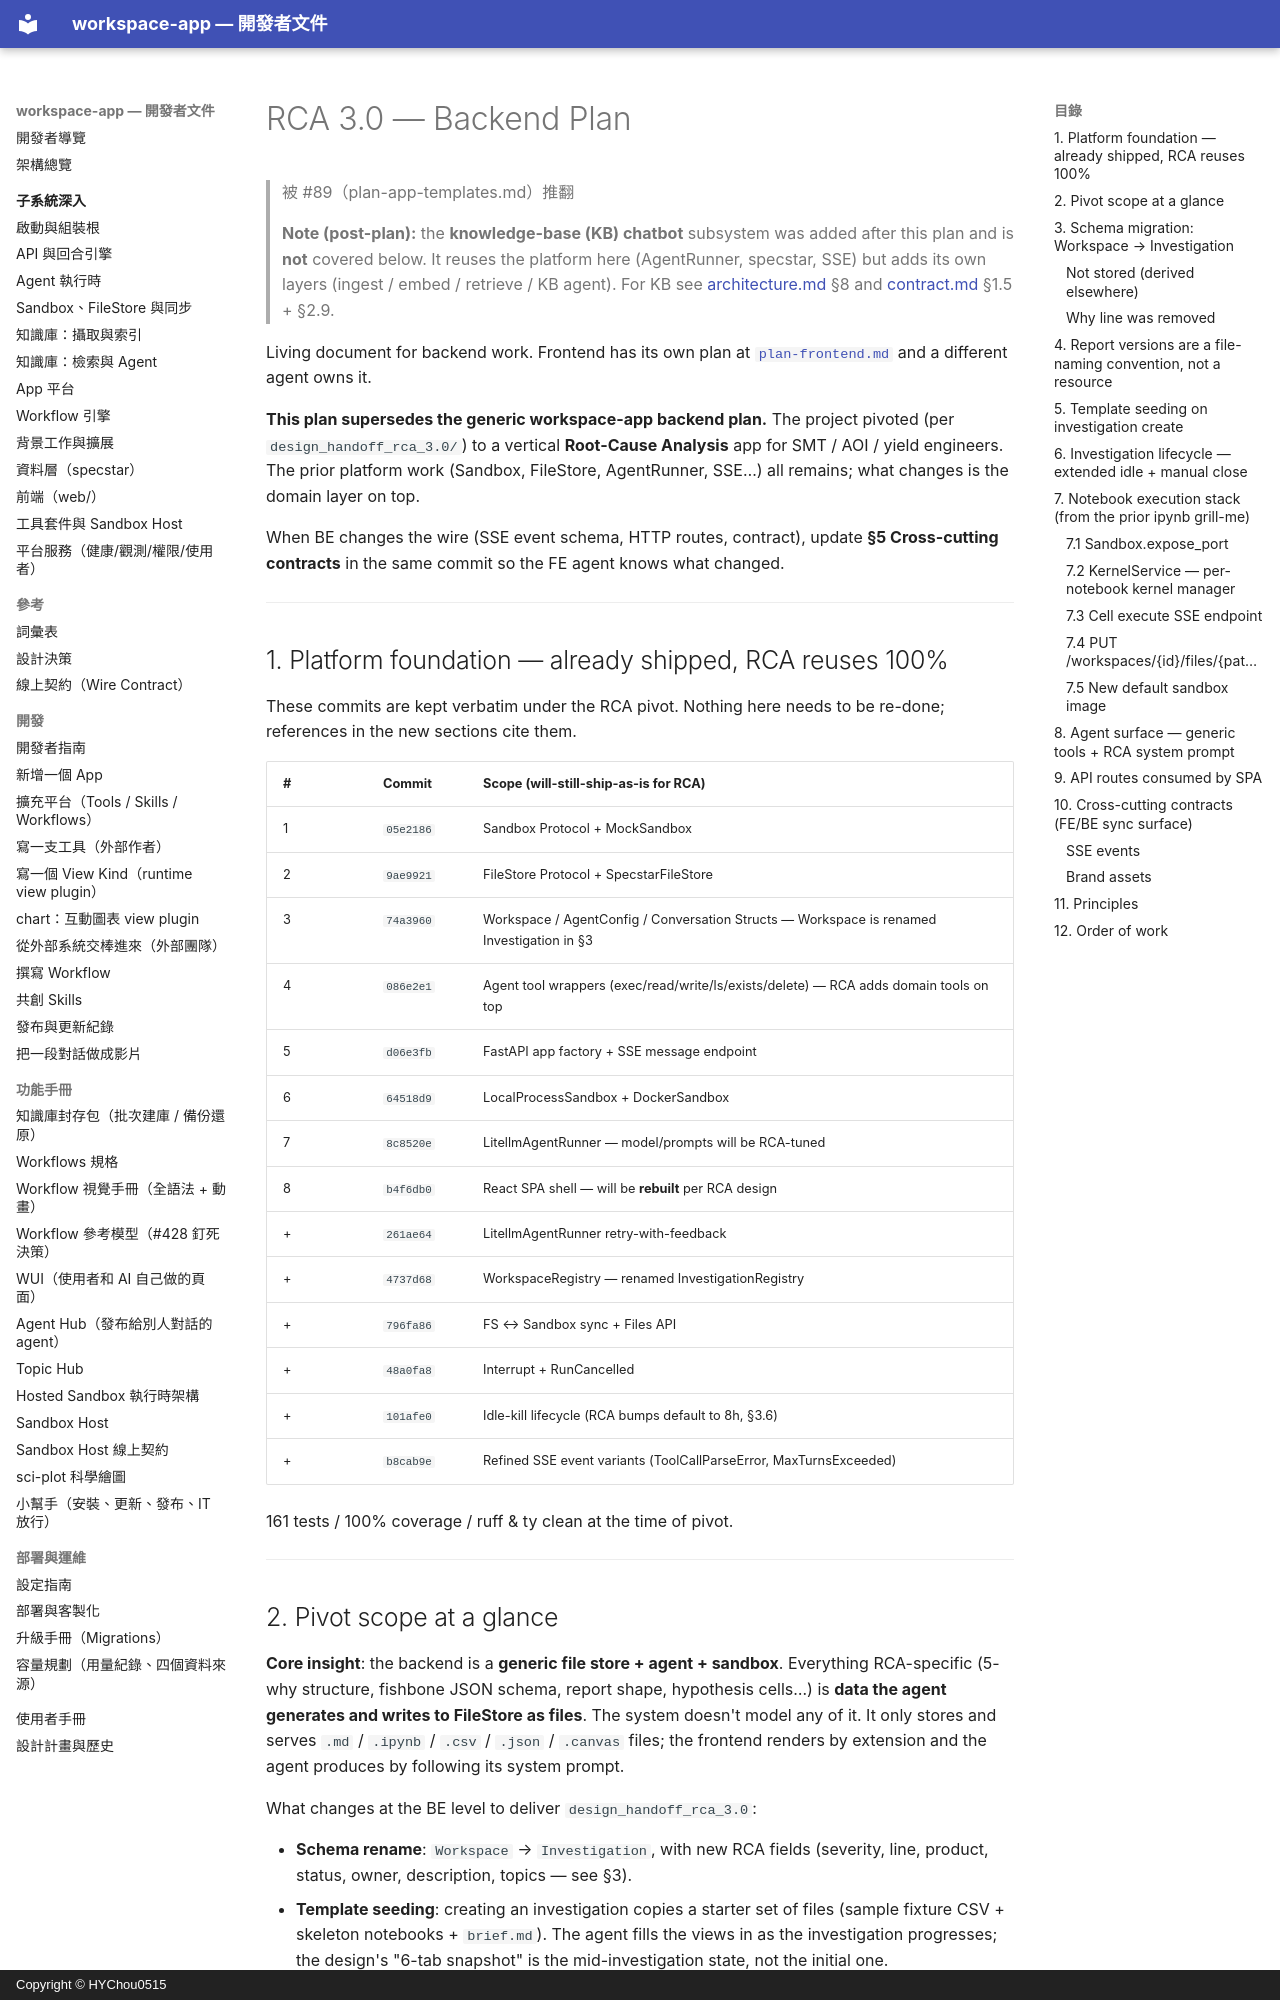

repository: HYChou0515/ai-workspace · page: plan-backend/index.html · generator: mkdocs · copyright: Copyright © HYChou0515

# RCA 3.0 — Backend Plan

> 被 #89（plan-app-templates.md）推翻

> **Note (post-plan):** the **knowledge-base (KB) chatbot** subsystem was added
> after this plan and is **not** covered below. It reuses the platform here
> (AgentRunner, specstar, SSE) but adds its own layers (ingest / embed /
> retrieve / KB agent). For KB see [architecture.md](architecture.md) §8 and
> [contract.md](contract.md) §1.5 + §2.9.

Living document for backend work. Frontend has its own plan at
[`plan-frontend.md`](./plan-frontend.md) and a different agent owns it.

**This plan supersedes the generic workspace-app backend plan.** The
project pivoted (per `design_handoff_rca_3.0/`) to a vertical
**Root-Cause Analysis** app for SMT / AOI / yield engineers. The
prior platform work (Sandbox, FileStore, AgentRunner, SSE…) all
remains; what changes is the domain layer on top.

When BE changes the wire (SSE event schema, HTTP routes, contract),
update **§5 Cross-cutting contracts** in the same commit so the FE
agent knows what changed.

---

## 1. Platform foundation — already shipped, RCA reuses 100%

These commits are kept verbatim under the RCA pivot. Nothing here
needs to be re-done; references in the new sections cite them.

| # | Commit    | Scope (will-still-ship-as-is for RCA)                    |
|---|-----------|----------------------------------------------------------|
| 1 | `05e2186` | Sandbox Protocol + MockSandbox                            |
| 2 | `9ae9921` | FileStore Protocol + SpecstarFileStore                    |
| 3 | `74a3960` | Workspace / AgentConfig / Conversation Structs — Workspace is renamed Investigation in §3 |
| 4 | `086e2e1` | Agent tool wrappers (exec/read/write/ls/exists/delete) — RCA adds domain tools on top |
| 5 | `d06e3fb` | FastAPI app factory + SSE message endpoint                |
| 6 | `64518d9` | LocalProcessSandbox + DockerSandbox                       |
| 7 | `8c8520e` | LitellmAgentRunner — model/prompts will be RCA-tuned     |
| 8 | `b4f6db0` | React SPA shell — will be **rebuilt** per RCA design     |
| + | `261ae64` | LitellmAgentRunner retry-with-feedback                    |
| + | `4737d68` | WorkspaceRegistry — renamed InvestigationRegistry         |
| + | `796fa86` | FS ↔ Sandbox sync + Files API                            |
| + | `48a0fa8` | Interrupt + RunCancelled                                 |
| + | `101afe0` | Idle-kill lifecycle (RCA bumps default to 8h, §3.6)      |
| + | `b8cab9e` | Refined SSE event variants (ToolCallParseError, MaxTurnsExceeded) |

161 tests / 100% coverage / ruff & ty clean at the time of pivot.

---
